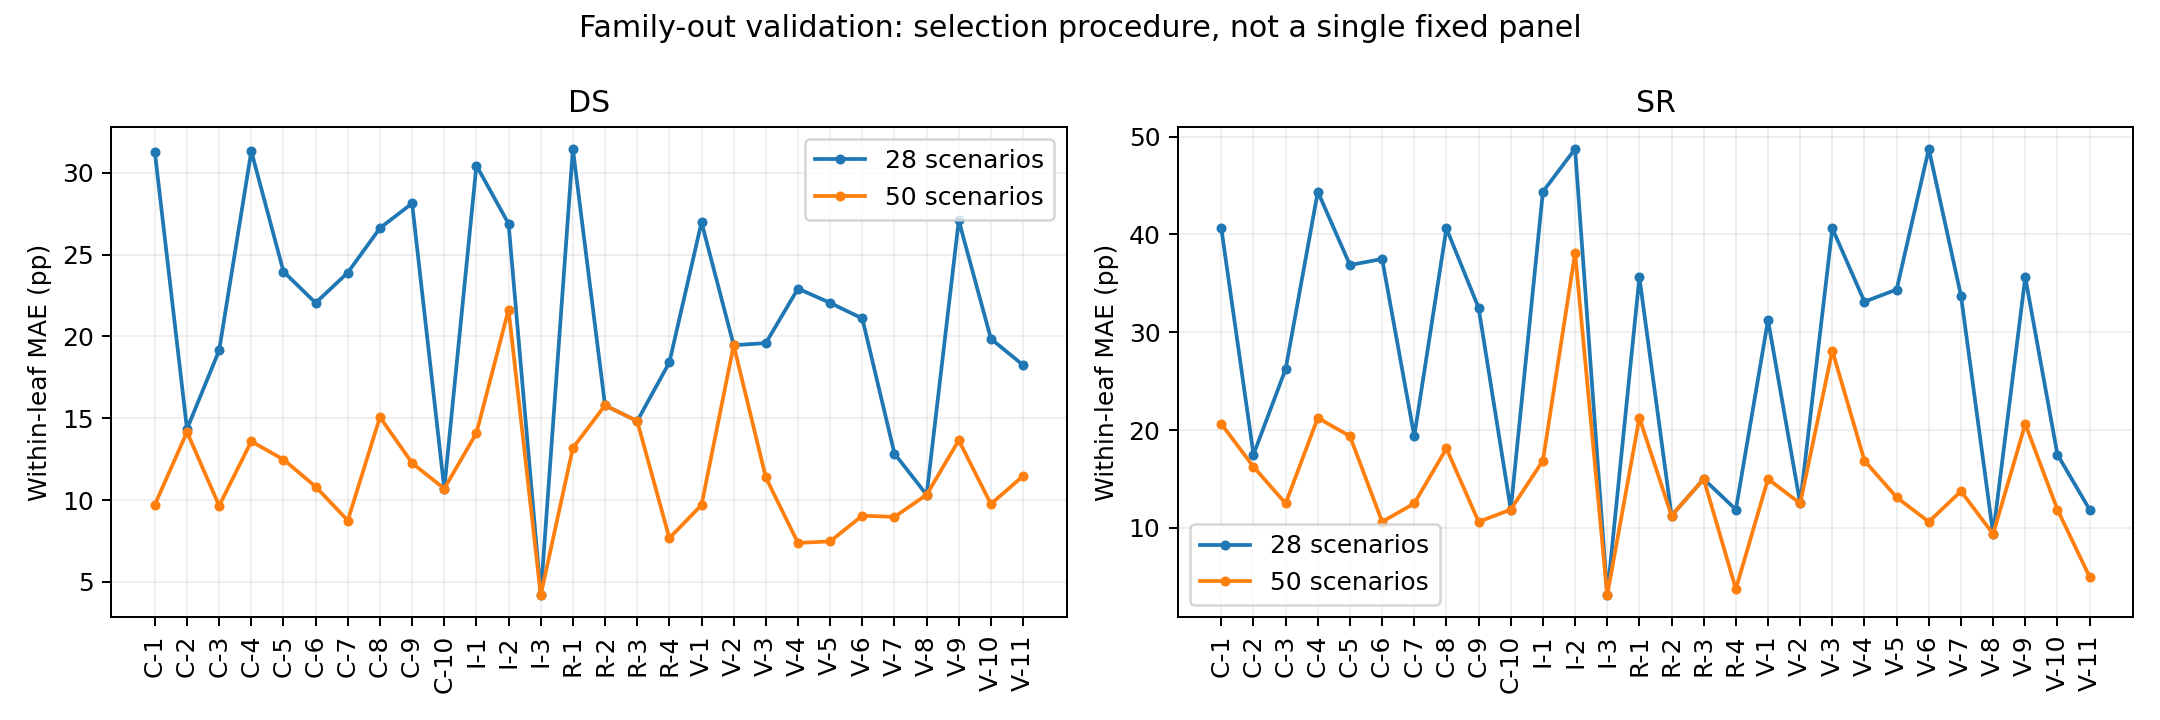

The data file committed next to this chart (first rows):
leaf, n50, fixed28_heldout_DS, fixed50_heldout_DS, fixed28_heldout_SR, fixed50_heldout_SR, oof28_DS, oof50_DS, oof28_SR, oof50_SR
C-1, 2, 31.3, 18.77, 38.0, 26.0, 31.27, 9.721, 40.62, 20.62
C-2, 2, 12.36, 17.34, 22, 22, 14.35, 14.16, 17.5, 16.25
C-3, 2, 19.98, 14.03, 28, 20, 19.15, 9.659, 26.25, 12.5
C-4, 2, 30, 5.34, 48.0, 20.0, 31.32, 13.59, 44.38, 21.25
C-5, 3, 30.42, 11.6, 46.0, 20.0, 23.96, 12.48, 36.88, 19.37
C-6, 2, 25.13, 22.64, 48.0, 42, 22.05, 10.82, 37.5, 10.63
C-7, 1, 30.63, 30.63, 40.0, 40.0, 23.9, 8.756, 19.38, 12.5
C-8, 2, 26.18, 12.93, 40.0, 20.0, 26.62, 15.07, 40.63, 18.13
C-9, 2, 30.74, 23.04, 40.0, 32.0, 28.13, 12.27, 32.5, 10.62
C-10, 1, 18.44, 18.44, 20.0, 20.0, 10.7, 10.7, 11.88, 11.88
I-1, 2, 31.69, 18.38, 48.0, 12, 30.45, 14.1, 44.38, 16.88
I-2, 1, 24.19, 24.19, 44, 44, 26.89, 21.65, 48.75, 38.12
I-3, 1, 4.11, 4.11, 4.0, 4.0, 4.197, 4.197, 3.125, 3.125
R-1, 2, 30.03, 8.79, 48.0, 24.0, 31.46, 13.19, 35.62, 21.25
R-2, 1, 32.13, 32.13, 36.0, 36.0, 15.79, 15.79, 11.25, 11.25
R-3, 1, 13.12, 13.12, 16.0, 16.0, 14.83, 14.83, 15, 15
R-4, 2, 23.4, 9.763, 16.0, 6.0, 18.41, 7.68, 11.88, 3.75
V-1, 3, 39.49, 16.38, 36, 16, 26.98, 9.701, 31.25, 15
V-2, 1, 49.29, 49.29, 68.0, 68.0, 19.47, 19.47, 12.5, 12.5
V-3, 2, 19.66, 6.347, 44, 10.0, 19.6, 11.38, 40.62, 28.12
V-4, 2, 24.04, 9.278, 34.0, 18.0, 22.93, 7.387, 33.12, 16.88
V-5, 2, 21.26, 7.7, 42, 12, 22.05, 7.481, 34.38, 13.12
V-6, 2, 21.39, 6.156, 44, 4, 21.1, 9.052, 48.75, 10.62
V-7, 2, 13.27, 8.308, 28, 16.0, 12.85, 8.976, 33.75, 13.75
V-8, 1, 10.77, 10.77, 8.0, 8.0, 10.33, 10.33, 9.375, 9.375
V-9, 2, 29.01, 12.85, 50.0, 22, 27.09, 13.66, 35.63, 20.62
V-10, 2, 21.24, 6.913, 18.0, 10.0, 19.86, 9.764, 17.5, 11.88
V-11, 2, 19.7, 11.59, 14, 6.0, 18.25, 11.47, 11.88, 5.0
